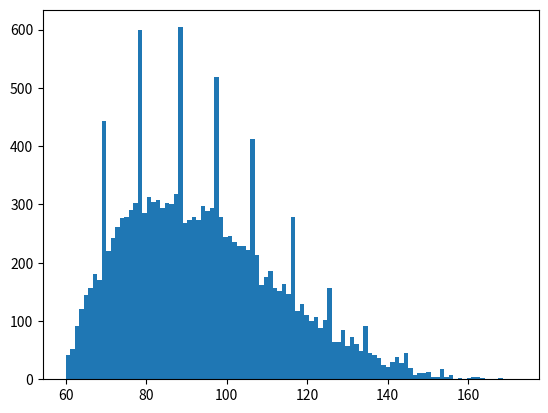

Source code (Python):
import numpy as np
import matplotlib.pyplot as plt
import pandas as pd

# Generate attributes(column):
# a0=audience count (k)	
# a1=showing time (min)	
# a2=Type (code 1-8)	
# a3=Budget (millions)	
# a4=director previous works (0-max)	
# a5=main characters (1-10)	
# a6=Theatre occupancy ratio	
# a7=Movie title length (1-100)	
# a8=production company

a0,a1,a2,a3,a4,a5,a6,a7,a8,labels = [],[],[],[],[],[],[],[],[],[]
size = 15000

for i in range(size):
    a0.append(np.random.randint(10,1000))
    a2.append(np.random.randint(1,9))
    a3.append(np.random.random_sample()*299.9+0.1)
    a4.append(np.random.randint(0,21))
    a5.append(np.random.randint(1,11))
    a6.append(np.random.random_sample()*0.99+0.01)
    a7.append(np.random.randint(1,101))
    a8.append(np.random.randint(1,9))
    labels.append(-1)
# Use beta distribution to set showing time (around 90mins)
a1 = np.random.beta(2,5,[1,size])
a1 = np.rint(a1[0]*120+60)
# Plot distribution of attribute 'showing time'
plt.hist(a1,100)
plt.show()

# Generate Labels:
# Apply F(a0,a1,..,a8)=  (a0/1000 - abs(a1-90)/600+a2^0.5/5+ b(a3) + d(a4) + (10-a5)*0.001)*5*a6^0.2, to set labels
for i in range(size):
    # Budget fucntion:
    if a3[i] < 1: 
        b = 0.1
    elif a3[i] >=1 and a3[i] < 5:
        b = 0.125
    elif a3[i] >=5 and a3[i] < 20:
        b = 0.15
    elif a3[i] >=20 and a3[i] < 100:
        b = 0.1275
    elif a3[i] >=100:
        b = 0.2
    # Director previous work function:
    if a4[i] < 3:
        d = 0.1
    elif a4[i] >=3 and a4[i] < 10:
        d = 0.2
    elif a4[i] >= 10:
        d = 0.3  
    # Set Labels    
    labels[i] = np.rint((a0[i]/1000 - np.abs(a1[i]-90)/600 + np.power(a2[i],0.5)/5 + b + d + (10-a5[i])*0.001)*5*np.power(a6[i],0.2)) 

# Assemble the dataset
df = pd.DataFrame({'a0':a0,'a1':a1,'a2':a2,'a3':a3,'a4':a4,'a5':a5,'a6':a6,'a7':a7,'a8':a8,'labels':labels})
print(df.shape)
print(df.dtypes)

# Set Labels: 
#1=very boring
#2=boring
#3=so-so
#4=good
#5=very good
for i in range(size):
    # Convert to 1 - 5 labels:
    if df['labels'][i] < 2: 
        df.iat[i,9] = 1
    elif df['labels'][i] >= 2 and df['labels'][i] < 4:
        df.iat[i,9] = 2
    elif df['labels'][i] >= 4 and df['labels'][i] < 6:
        df.iat[i,9] = 3
    elif df['labels'][i] >= 6 and df['labels'][i] < 8:
        df.iat[i,9] = 4
    elif df['labels'][i] >= 8:
        df.iat[i,9] = 5

# Generate CSV file
df.to_csv("movie_rating.csv",index=False)
